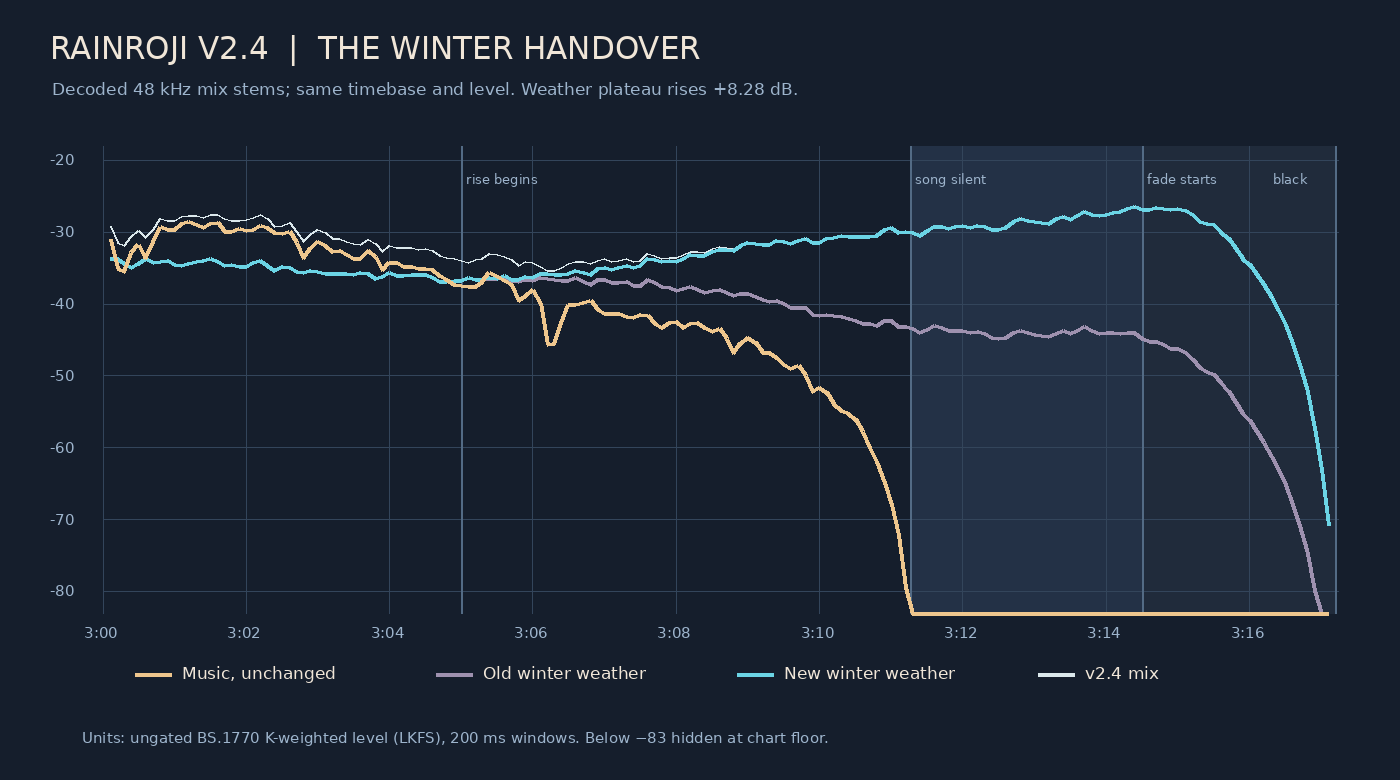

Data behind this chart, as committed beside it:
s, music, old_winter_weather, new_winter_weather, old_environment, new_environment, inherited_page_only, old_mix, new_mix
180.1, -31.02, -33.61, -33.61, -33.61, -33.61, , -29.17, -29.17
180.2, -35.12, -33.59, -33.59, -33.59, -33.59, , -31.39, -31.39
180.3, -35.45, -34.31, -34.31, -34.31, -34.31, , -31.81, -31.81
180.4, -32.88, -34.89, -34.89, -34.89, -34.89, , -30.64, -30.64
180.5, -31.75, -34.41, -34.41, -34.41, -34.41, , -29.72, -29.72
180.6, -33.73, -33.71, -33.71, -33.71, -33.71, , -30.69, -30.69
180.7, -31.31, -34.21, -34.21, -34.21, -34.21, , -29.68, -29.68
180.8, -29.23, -34.12, -34.12, -34.12, -34.12, , -28.05, -28.05
180.9, -29.64, -33.88, -33.88, -33.88, -33.88, -91.58, -28.44, -28.44
181.0, -29.64, -34.5, -34.5, -34.5, -34.5, -66.64, -28.4, -28.4
181.1, -28.77, -34.65, -34.65, -34.55, -34.55, -52.69, -27.82, -27.82
181.2, -28.58, -34.33, -34.33, -34.14, -34.14, -49.62, -27.65, -27.65
181.3, -28.92, -34.08, -34.08, -33.99, -33.99, -51.54, -27.74, -27.74
181.4, -29.29, -33.94, -33.94, -33.87, -33.87, -51.21, -27.95, -27.95
181.5, -28.75, -33.65, -33.65, -33.36, -33.36, -45.65, -27.52, -27.52
181.6, -28.68, -34.07, -34.07, -33.48, -33.48, -42.73, -27.5, -27.5
181.7, -29.91, -34.59, -34.59, -33.95, -33.95, -42.86, -28.13, -28.13
181.8, -29.97, -34.52, -34.52, -34.18, -34.18, -46.1, -28.4, -28.4
181.9, -29.5, -34.75, -34.75, -34.63, -34.63, -52.53, -28.3, -28.3
182.0, -29.7, -34.71, -34.71, -34.7, -34.7, -63.49, -28.23, -28.23
182.1, -29.6, -34.19, -34.19, -34.17, -34.17, -59.4, -27.88, -27.88
182.2, -29.12, -33.95, -33.95, -33.81, -33.81, -49.87, -27.47, -27.47
182.3, -29.33, -34.69, -34.69, -34.54, -34.54, -48.88, -28.05, -28.05
182.4, -30.02, -35.31, -35.31, -35.3, -35.3, -54, -29.16, -29.16
182.5, -30.22, -34.79, -34.79, -34.8, -34.8, -66.16, -29.08, -29.08
182.6, -29.84, -34.89, -34.89, -34.89, -34.89, -90.9, -28.59, -28.59
182.7, -31.45, -35.48, -35.48, -35.48, -35.48, -128, -29.88, -29.88
182.8, -33.64, -35.58, -35.58, -35.58, -35.58, -323.2, -31.32, -31.32
182.9, -32.2, -35.35, -35.35, -35.35, -35.35, -527.4, -30.32, -30.32
183.0, -31.33, -35.47, -35.47, -35.47, -35.47, -739.2, -29.6, -29.6
183.1, -31.79, -35.74, -35.74, -35.74, -35.74, -959, -30.1, -30.1
183.2, -32.62, -35.69, -35.69, -35.69, -35.69, -1153, -30.9, -30.9
183.3, -32.58, -35.73, -35.73, -35.73, -35.73, -1360, -30.87, -30.87
183.4, -33.08, -35.72, -35.72, -35.72, -35.72, -1576, -31.28, -31.28
183.5, -33.66, -35.88, -35.88, -35.88, -35.88, -1782, -31.61, -31.61
183.6, -33.65, -35.62, -35.62, -35.62, -35.62, -1984, -31.76, -31.76
183.7, -32.59, -35.71, -35.71, -35.71, -35.71, -2193, -31.01, -31.01
183.8, -33.43, -36.4, -36.4, -36.4, -36.4, -2424, -31.6, -31.6
183.9, -35.33, -36.17, -36.17, -36.17, -36.17, -2610, -32.63, -32.63
184.0, -34.27, -35.67, -35.67, -35.67, -35.67, -2815, -31.89, -31.89
184.1, -34.27, -35.97, -35.97, -35.97, -35.97, -3028, -32.08, -32.08
184.2, -34.82, -35.98, -35.98, -35.98, -35.98, , -32.13, -32.13
184.3, -34.82, -35.94, -35.94, -35.94, -35.94, , -32.08, -32.08
184.4, -35.08, -35.95, -35.95, -35.95, -35.95, , -32.45, -32.45
184.5, -35, -35.84, -35.84, -35.84, -35.84, , -32.27, -32.27
184.6, -35.23, -36.34, -36.34, -36.34, -36.34, , -32.56, -32.56
184.7, -36.04, -36.86, -36.86, -36.86, -36.86, , -33.31, -33.31
184.8, -36.59, -36.79, -36.79, -36.79, -36.79, , -33.52, -33.52
184.9, -37.25, -36.75, -36.75, -36.75, -36.75, , -33.66, -33.66
185.0, -37.42, -36.73, -36.73, -36.73, -36.73, , -33.95, -33.95
185.1, -37.61, -36.35, -36.34, -36.35, -36.34, , -34.15, -34.15
185.2, -37.5, -36.59, -36.57, -36.59, -36.57, , -33.85, -33.84
185.3, -36.89, -36.63, -36.58, -36.63, -36.58, , -33.64, -33.62
185.4, -35.64, -36.4, -36.33, -36.4, -36.33, , -33.06, -33.03
185.5, -36.12, -36.49, -36.38, -36.49, -36.38, , -33.21, -33.15
185.6, -36.66, -36.25, -36.09, -36.25, -36.09, , -33.42, -33.33
185.7, -37.33, -36.74, -36.53, -36.74, -36.53, , -33.96, -33.84
185.8, -39.53, -36.84, -36.55, -36.84, -36.55, , -34.79, -34.6
185.9, -38.74, -36.54, -36.19, -36.54, -36.19, , -34.36, -34.13
186.0, -37.99, -36.7, -36.26, -36.7, -36.26, , -34.54, -34.28
... 111 more rows
